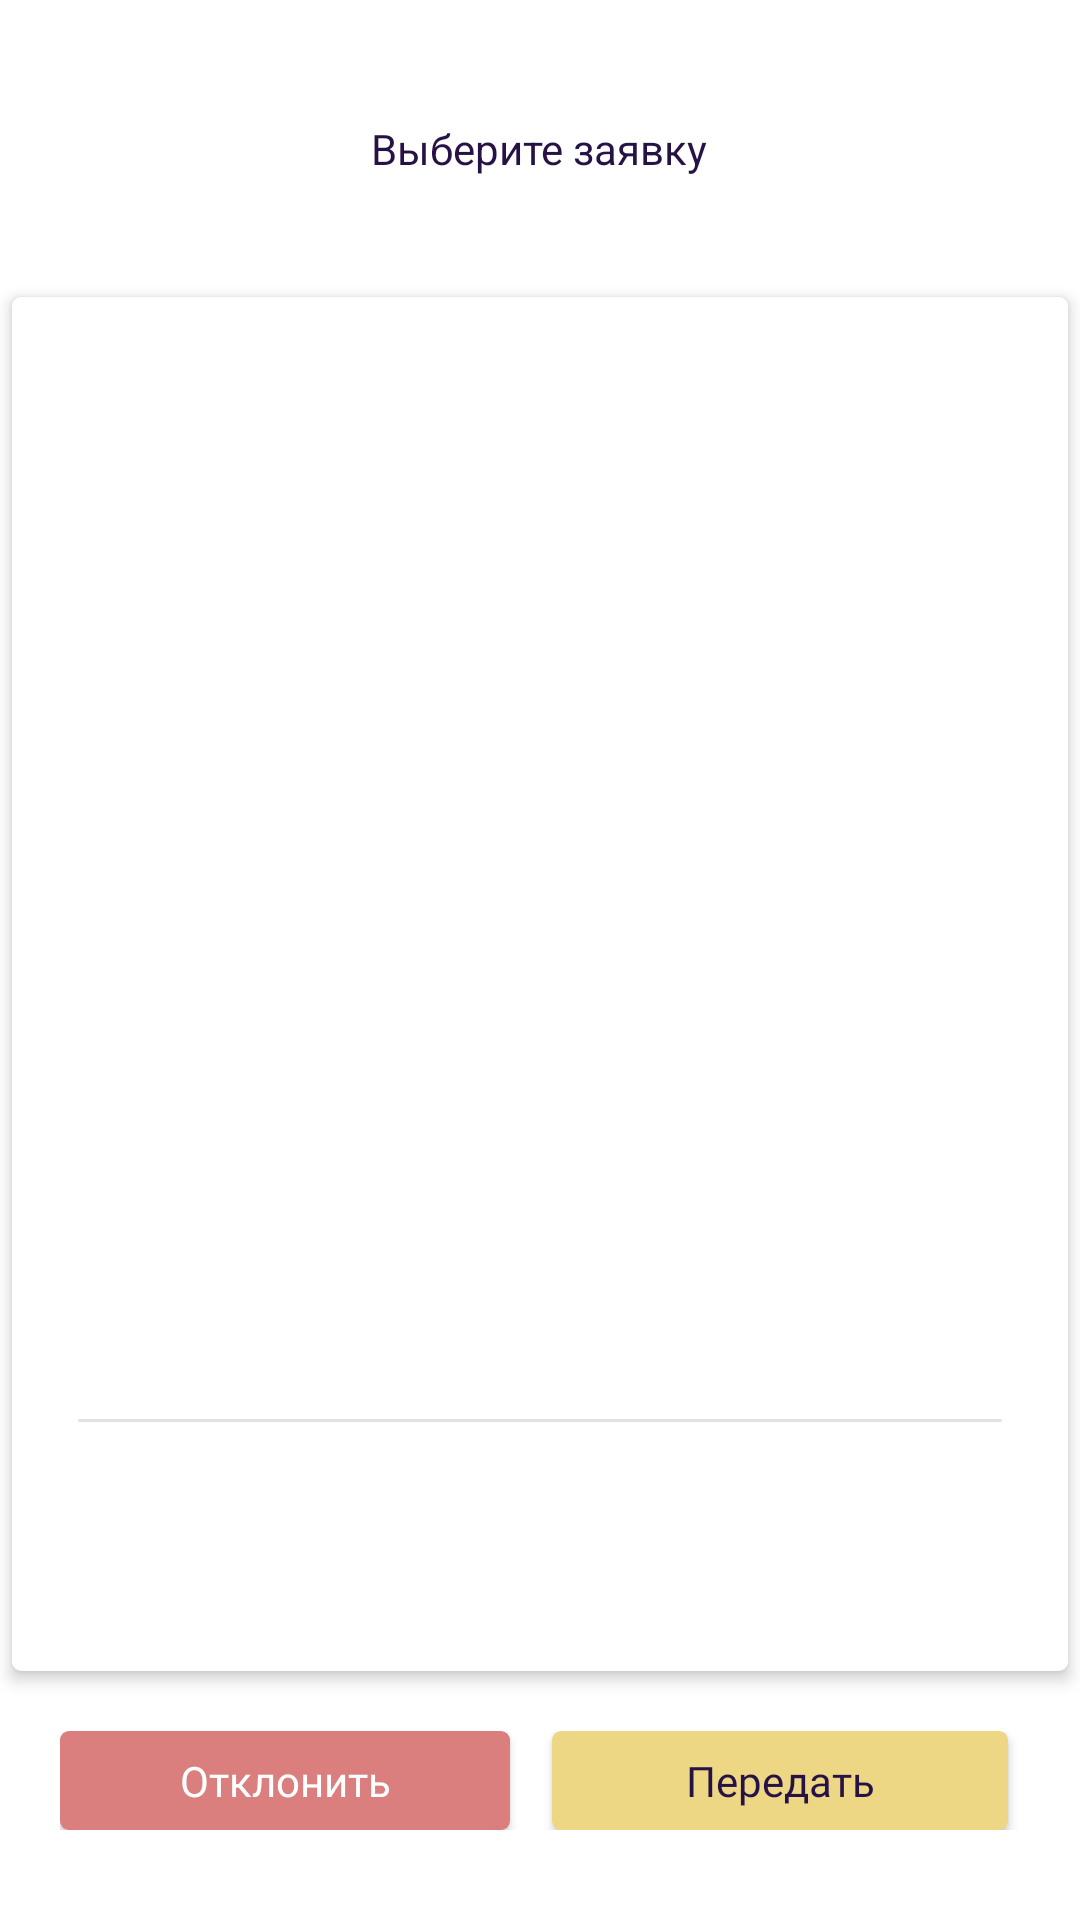

Write the Android layout XML for this screen, with the resource values it uses.
<!-- AndroidManifest.xml: application theme Theme.TechMerch -->
<!-- res/layout/layout_request_summary.xml -->
<?xml version="1.0" encoding="utf-8"?>
<LinearLayout xmlns:android="http://schemas.android.com/apk/res/android"
    xmlns:tools="http://schemas.android.com/tools"
    android:id="@+id/summary"
    android:layout_width="match_parent"
    android:layout_height="wrap_content"
    android:orientation="vertical"
    android:paddingBottom="30sp">

    <TextView
        android:id="@+id/requestLoading"
        android:layout_width="wrap_content"
        android:layout_height="wrap_content"
        android:text="@string/request_is_loading"
        android:layout_gravity="center"
        android:layout_marginVertical="40sp"/>

    <androidx.cardview.widget.CardView
        android:id="@+id/card"
        style="@style/card"
        android:layout_height="0dp"
        android:layout_weight="1"
        tools:targetApi="lollipop"
        android:layout_marginBottom="20sp">
        <LinearLayout
            android:layout_width="match_parent"
            android:layout_height="wrap_content"
            android:orientation="vertical"
            android:paddingTop="20sp"
            android:paddingBottom="25sp"
            android:paddingHorizontal="22sp">
            <TextView
                android:id="@+id/code"
                android:layout_height="wrap_content"
                android:layout_width="wrap_content"
                android:textSize="14sp"
                android:fontFamily="@font/bandera_pro_bold"
                android:layout_gravity="center_horizontal"
                android:layout_marginBottom="5sp"/>
            <TextView
                style="@style/listText"
                android:id="@+id/created" />
            <TextView
                android:id="@+id/deadline"
                style="@style/listText"/>
            <TextView
                android:id="@+id/status"
                style="@style/listText"/>
            <TextView
                android:id="@+id/appointed"
                style="@style/listText"
                android:layout_marginBottom="10sp"/>
            <TextView
                android:id="@+id/type"
                style="@style/listText"/>
            <TextView
                android:id="@+id/equipmentType"
                style="@style/listText"/>
            <TextView
                android:id="@+id/equipmentSubtype"
                style="@style/listText"/>
            <TextView
                android:id="@+id/work"
                style="@style/listText"/>
            <TextView
                android:id="@+id/replace"
                style="@style/listText"/>
            <TextView
                android:id="@+id/additional"
                style="@style/listText"/>
            <TextView
                android:id="@+id/address"
                style="@style/listText"/>
            <TextView
                android:id="@+id/workSubtype"
                style="@style/listText"/>
            <TextView
                android:id="@+id/special"
                style="@style/listText"/>

            <View
                style="@style/line"
                android:layout_marginBottom="18sp"
                android:layout_marginTop="13sp"/>

            <TextView
                android:id="@+id/comment"
                style="@style/listText"/>

            <androidx.recyclerview.widget.RecyclerView
                android:id="@+id/recyclerViewTMR"
                android:layout_width="match_parent"
                android:layout_height="77sp"
                android:orientation="horizontal"
                android:layout_marginTop="10sp"
                android:layout_marginBottom="5sp"
                tools:listitem="@layout/card_image"/>

            <androidx.recyclerview.widget.RecyclerView
                android:id="@+id/recyclerViewTech"
                android:layout_width="match_parent"
                android:layout_height="77sp"
                android:orientation="horizontal"
                android:layout_marginBottom="20sp"
                tools:listitem="@layout/card_image"/>
        </LinearLayout>
    </androidx.cardview.widget.CardView>

    <LinearLayout
        android:id="@+id/twoButtons"
        android:layout_width="match_parent"
        android:layout_height="wrap_content"
        android:orientation="horizontal"
        android:layout_marginHorizontal="20sp">
        <androidx.appcompat.widget.AppCompatButton
            android:id="@+id/negative"
            style="@style/button"
            android:layout_weight="1"
            android:text="@string/reject"
            android:background="@drawable/button_danger"
            android:textColor="@color/white"
            android:layout_marginHorizontal="4sp"
            android:layout_marginEnd="10sp"/>

        <androidx.appcompat.widget.AppCompatButton
            android:id="@+id/positive"
            style="@style/button"
            android:layout_weight="1"
            android:text="@string/pass"
            android:layout_marginHorizontal="4sp"/>
    </LinearLayout>

    <androidx.appcompat.widget.AppCompatButton
        android:id="@+id/technicButton"
        style="@style/button"
        android:text="@string/get_started"
        android:layout_marginHorizontal="4sp"
        android:visibility="gone"/>
</LinearLayout>
<!-- res/layout/card_image.xml (included above) -->
<?xml version="1.0" encoding="utf-8"?>
<androidx.cardview.widget.CardView xmlns:android="http://schemas.android.com/apk/res/android"
    xmlns:app="http://schemas.android.com/apk/res-auto"
    xmlns:tools="http://schemas.android.com/tools"
    android:id="@+id/card"
    style="@style/square_card"
    android:layout_width="50sp"
    tools:targetApi="lollipop">

        <ImageView
            android:id="@+id/photo"
            android:layout_width="match_parent"
            android:layout_height="match_parent"
            android:src="@drawable/ic_photo"
            android:scaleType="centerCrop" />

</androidx.cardview.widget.CardView>
<!-- resources referenced by this layout -->
<resources>
  <color name="white">#FFFFFFFF</color>
  <!-- drawable button_danger (drawable) -->
  <?xml version="1.0" encoding="utf-8"?>
  <shape xmlns:android="http://schemas.android.com/apk/res/android">
      <solid android:color="@color/pink_antique"/>
      <corners android:radius="3sp"/>
  </shape>
  <string name="get_started">Приступить к выполнению</string>
  <string name="pass">Передать</string>
  <string name="reject">Отклонить</string>
  <string name="request_is_loading">Выберите заявку</string>
  <style name="button" parent="Widget.AppCompat.Button">
          <item name="android:layout_width">match_parent</item>
          <item name="android:layout_height">33sp</item>
          <item name="android:textSize">14sp</item>
          <item name="textAllCaps">false</item>
          <item name="android:insetBottom">0sp</item>
          <item name="android:insetTop">0sp</item>
          <item name="android:background">@drawable/button_selector_primary</item>
          <item name="android:textColor">@color/main_deep_purple</item>
          <item name="android:fontFamily">@font/bandera_pro_medium</item>
      </style>
  <style name="card">
          <item name="android:layout_width">match_parent</item>
          <item name="android:layout_height">100sp</item>
          <item name="cardCornerRadius">3sp</item>
          <item name="cardElevation">3sp</item>
          <item name="cardBackgroundColor">@color/white</item>
          <item name="android:layout_marginRight">4sp</item>
          <item name="android:layout_marginLeft">4sp</item>
          <item name="android:layout_marginBottom">11sp</item>
      </style>
  <style name="line">
          <item name="android:layout_width">match_parent</item>
          <item name="android:layout_height">1sp</item>
          <item name="android:background">@drawable/dividing_line</item>
      </style>
  <style name="listText">
          <item name="android:layout_height">wrap_content</item>
          <item name="android:layout_width">wrap_content</item>
          <item name="fontFamily">@font/bandera_pro_medium</item>
          <item name="android:textSize">14sp</item>
          <item name="android:layout_marginBottom">5sp</item>
      </style>
  <color name="pink_antique">#DA7E7E</color>
  <!-- drawable button_selector_primary (drawable) -->
  <?xml version="1.0" encoding="utf-8"?>
  <selector xmlns:android="http://schemas.android.com/apk/res/android">
      <item android:state_enabled="true" android:drawable="@drawable/button_primary">
  
      </item>
      <item android:state_enabled="false" android:drawable="@drawable/button_inactive">
  
      </item>
  </selector>
  <color name="main_deep_purple">#261245</color>
  <!-- drawable dividing_line (drawable) -->
  <?xml version="1.0" encoding="utf-8"?>
  <shape xmlns:android="http://schemas.android.com/apk/res/android">
      <solid android:color="@color/light_purple_for_line" />
      <corners android:radius="50sp" />
  </shape>
  <color name="old_linen">#EED784</color>
  <color name="light_purple">#ADA7B8</color>
  <color name="dark_gold">#C0990F</color>
  <color name="black">#FF000000</color>
  <style name="TextViewTheme">
          <item name="android:textColor">@color/main_deep_purple</item>
      </style>
  <!-- drawable button_primary (drawable) -->
  <?xml version="1.0" encoding="utf-8"?>
  <shape xmlns:android="http://schemas.android.com/apk/res/android">
      <solid android:color="@color/old_linen"/>
      <corners android:radius="3sp"/>
  </shape>
  <!-- drawable button_inactive (drawable) -->
  <?xml version="1.0" encoding="utf-8"?>
  <shape xmlns:android="http://schemas.android.com/apk/res/android">
      <solid android:color="@color/light_purple_for_line"/>
      <corners android:radius="3sp"/>
  </shape>
  <color name="light_purple_for_line">#E3E0E8</color>
</resources>
